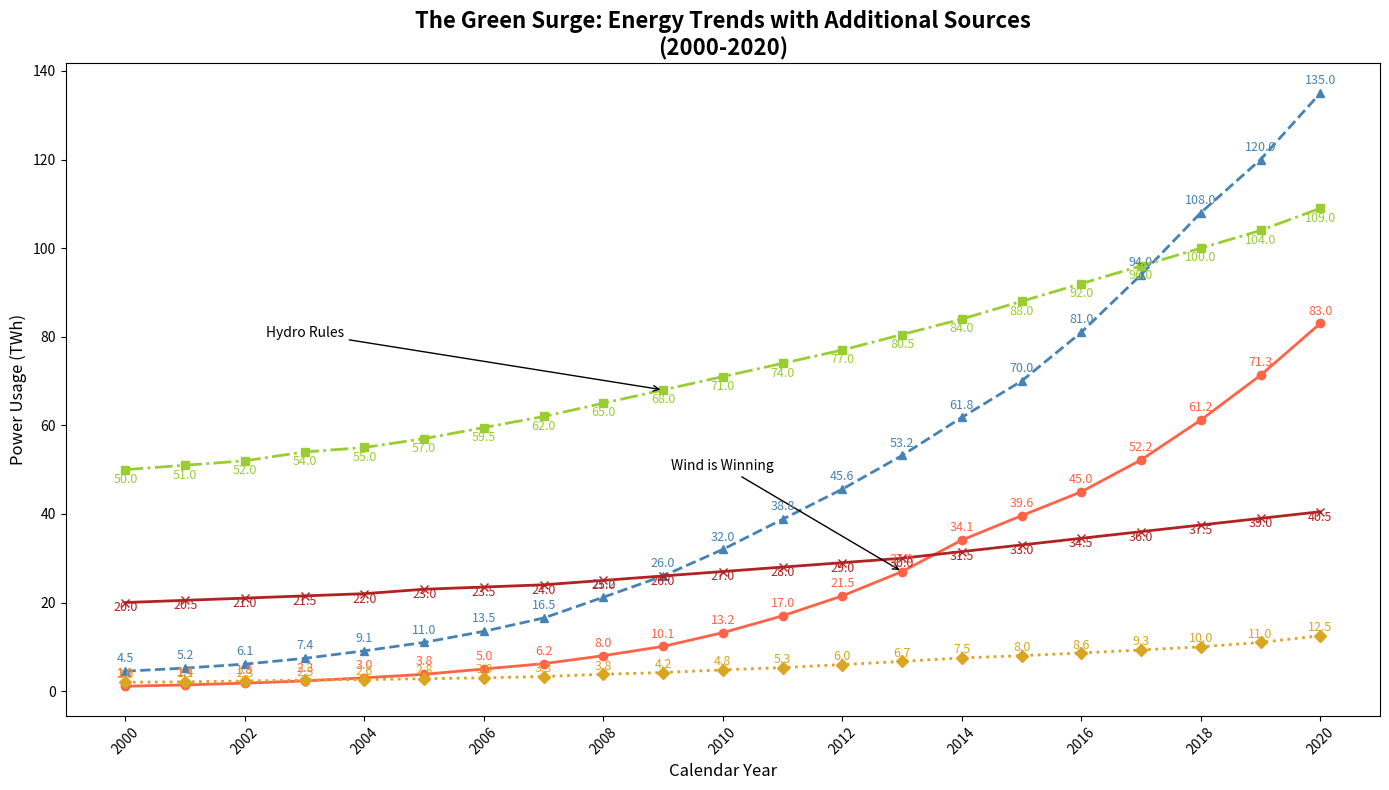

Write the Python code that produced this figure.
import matplotlib.pyplot as plt
import numpy as np

years = np.arange(2000, 2021)
solar = [1.1, 1.4, 1.8, 2.3, 3.0, 3.8, 5.0, 6.2, 8.0, 10.1, 13.2, 17.0, 21.5, 27.0, 34.1, 39.6, 45.0, 52.2, 61.2, 71.3, 83.0]
wind = [4.5, 5.2, 6.1, 7.4, 9.1, 11.0, 13.5, 16.5, 21.2, 26.0, 32.0, 38.8, 45.6, 53.2, 61.8, 70.0, 81.0, 94.0, 108.0, 120.0, 135.0]
hydro = [50.0, 51.0, 52.0, 54.0, 55.0, 57.0, 59.5, 62.0, 65.0, 68.0, 71.0, 74.0, 77.0, 80.5, 84.0, 88.0, 92.0, 96.0, 100.0, 104.0, 109.0]
geothermal = [2.0, 2.1, 2.3, 2.5, 2.6, 2.8, 3.0, 3.3, 3.8, 4.2, 4.8, 5.3, 6.0, 6.7, 7.5, 8.0, 8.6, 9.3, 10.0, 11.0, 12.5]
nuclear = [20.0, 20.5, 21.0, 21.5, 22.0, 23.0, 23.5, 24.0, 25.0, 26.0, 27.0, 28.0, 29.0, 30.0, 31.5, 33.0, 34.5, 36.0, 37.5, 39.0, 40.5]

fig, ax = plt.subplots(figsize=(14, 8))

ax.plot(years, solar, marker='o', color='#FF6347', linewidth=2, linestyle='-')  # Tomato
ax.plot(years, wind, marker='^', color='#4682B4', linewidth=2, linestyle='--')  # SteelBlue
ax.plot(years, hydro, marker='s', color='#9ACD32', linewidth=2, linestyle='-.')  # YellowGreen
ax.plot(years, geothermal, marker='D', color='#DAA520', linewidth=2, linestyle=':')  # GoldenRod
ax.plot(years, nuclear, marker='x', color='#B22222', linewidth=2, linestyle='-')  # FireBrick

ax.annotate('Wind is Winning', xy=(2013, 27.0), xytext=(2010, 50),
            arrowprops=dict(facecolor='black', arrowstyle='->'), fontsize=10, ha='center', color='black')
ax.annotate('Hydro Rules', xy=(2009, 68.0), xytext=(2003, 80),
            arrowprops=dict(facecolor='black', arrowstyle='->'), fontsize=10, ha='center', color='black')

for i, txt in enumerate(solar):
    ax.text(years[i], solar[i] + 2, str(txt), fontsize=9, ha='center', color='#FF6347') # Tomato

for i, txt in enumerate(wind):
    ax.text(years[i], wind[i] + 2, str(txt), fontsize=9, ha='center', color='#4682B4') # SteelBlue

for i, txt in enumerate(hydro):
    ax.text(years[i], hydro[i] - 3, str(txt), fontsize=9, ha='center', color='#9ACD32') # YellowGreen

for i, txt in enumerate(geothermal):
    ax.text(years[i], geothermal[i] + 1, str(txt), fontsize=9, ha='center', color='#DAA520') # GoldenRod

for i, txt in enumerate(nuclear):
    ax.text(years[i], nuclear[i] - 2, str(txt), fontsize=9, ha='center', color='#B22222') # FireBrick

ax.set_title("The Green Surge: Energy Trends with Additional Sources\n(2000-2020)", fontsize=16, fontweight='bold')
ax.set_xlabel("Calendar Year", fontsize=12)
ax.set_ylabel("Power Usage (TWh)", fontsize=12)

plt.xticks(years[::2], rotation=45)
plt.tight_layout()
plt.show()
